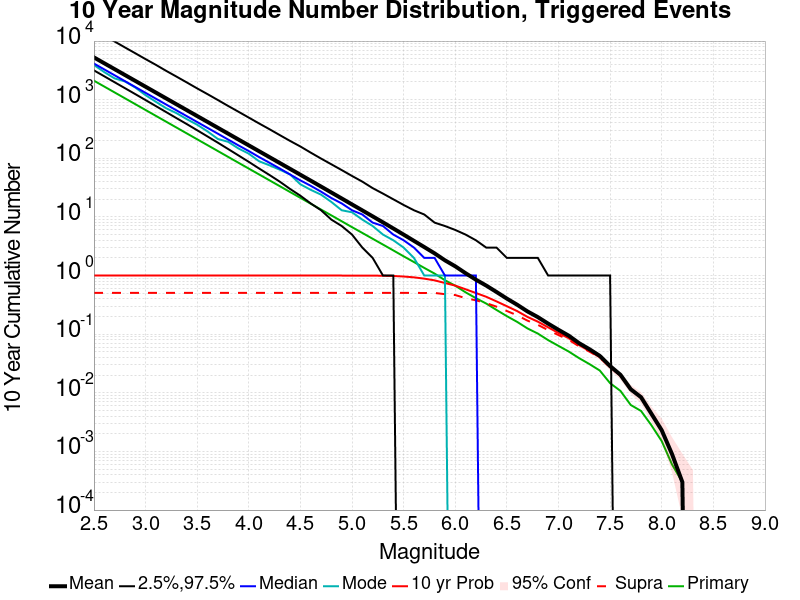

The file beside this chart, header and first rows:
Mag, Mean, 2.5 %ile, 97.5 %ile, Median, Mode, 10 yr Probability, 10 yr Supra-Seis Prob, Primary Aftershocks Mean
2.5, 5264, 3160, 15579, 4134, 3907, 1.0, 0.5055, 2109
2.6, 4181, 2507, 12409, 3285, 2954, 1.0, 0.5055, 1675
2.7, 3321, 1985, 9830, 2609, 2310, 1.0, 0.5055, 1331
2.8, 2638, 1573, 7793, 2073, 2046, 1.0, 0.5055, 1057
2.9, 2095, 1246, 6201, 1647, 1615, 1.0, 0.5055, 839.7
3.0, 1664, 985.0, 4920, 1309, 1194, 1.0, 0.5055, 667.1
3.1, 1322, 778.0, 3930, 1040, 921.0, 1.0, 0.5055, 529.8
3.2, 1050, 614.0, 3101, 826.0, 714.0, 1.0, 0.5055, 421
3.3, 834, 484.0, 2474, 657.0, 589.0, 1.0, 0.5055, 334.4
3.4, 662.6, 383.0, 1966, 523.0, 465.0, 1.0, 0.5055, 265.6
3.5, 526.4, 301.0, 1558, 416.0, 374.0, 1.0, 0.5055, 211
3.6, 418, 236.0, 1244, 331.0, 288.0, 1.0, 0.5055, 167.7
3.7, 331.9, 185.0, 988.0, 263.0, 214.0, 1.0, 0.5055, 133.2
3.8, 263.5, 144.0, 782.0, 209.0, 191.0, 1.0, 0.5055, 105.8
3.9, 209.3, 112.0, 623.0, 166.0, 147.0, 1.0, 0.5055, 83.99
4.0, 166.2, 87.0, 495.0, 133.0, 120.0, 1.0, 0.5055, 66.77
4.1, 132, 67.0, 393.0, 105.0, 89.0, 1.0, 0.5055, 53.05
4.2, 104.8, 52.0, 314.0, 84.0, 76.0, 1.0, 0.5055, 42.17
4.3, 83.2, 40.0, 249.0, 67.0, 64.0, 1.0, 0.5055, 33.5
4.4, 66.04, 30.0, 198.0, 53.0, 53.0, 1.0, 0.5055, 26.6
4.5, 52.4, 23.0, 159.0, 42.0, 36.0, 1.0, 0.5055, 21.16
4.6, 41.59, 17.0, 125.0, 34.0, 29.0, 1.0, 0.5055, 16.8
4.7, 32.98, 13.0, 99.0, 27.0, 24.0, 1.0, 0.5055, 13.36
4.8, 26.11, 9.0, 79.0, 21.0, 18.0, 1.0, 0.5055, 10.63
4.9, 20.66, 7.0, 63.0, 17.0, 13.0, 1.0, 0.5055, 8.44
5.0, 16.33, 5.0, 50.0, 13.0, 12.0, 0.9998, 0.5055, 6.694
5.1, 12.93, 3.0, 40.0, 11.0, 9.0, 0.9993, 0.5055, 5.334
5.2, 10.23, 2.0, 31.0, 8.0, 7.0, 0.9979, 0.5055, 4.243
5.3, 8.079, 1.0, 25.0, 7.0, 5.0, 0.9928, 0.5055, 3.378
5.4, 6.359, 1.0, 20.0, 5.0, 4.0, 0.9841, 0.5055, 2.685
5.5, 4.994, 0.0, 16.0, 4.0, 3.0, 0.9632, 0.5055, 2.13
5.6, 3.911, 0.0, 13.0, 3.0, 2.0, 0.9323, 0.5055, 1.699
5.7, 3.062, 0.0, 11.0, 2.0, 1.0, 0.8863, 0.5053, 1.35
5.8, 2.392, 0.0, 8.0, 2.0, 1.0, 0.828, 0.505, 1.08
5.9, 1.82, 0.0, 7.0, 1.0, 1.0, 0.7471, 0.4816, 0.8331
6.0, 1.438, 0.0, 6.0, 1.0, 0.0, 0.674, 0.465, 0.6716
6.1, 1.098, 0.0, 5.0, 1.0, 0.0, 0.5838, 0.4118, 0.5179
6.2, 0.85, 0.0, 4.0, 1.0, 0.0, 0.5036, 0.3781, 0.4114
6.3, 0.6747, 0.0, 3.0, 0.0, 0.0, 0.4347, 0.3389, 0.3331
6.4, 0.5242, 0.0, 3.0, 0.0, 0.0, 0.3622, 0.2945, 0.2588
6.5, 0.4045, 0.0, 2.0, 0.0, 0.0, 0.2997, 0.2485, 0.203
6.6, 0.3178, 0.0, 2.0, 0.0, 0.0, 0.2476, 0.2102, 0.162
6.7, 0.2443, 0.0, 2.0, 0.0, 0.0, 0.1969, 0.1702, 0.1253
6.8, 0.1956, 0.0, 2.0, 0.0, 0.0, 0.1635, 0.1445, 0.1025
6.9, 0.1513, 0.0, 1.0, 0.0, 0.0, 0.131, 0.1172, 0.0792
7.0, 0.1188, 0.0, 1.0, 0.0, 0.0, 0.105, 0.0966, 0.0632
7.1, 0.0942, 0.0, 1.0, 0.0, 0.0, 0.0853, 0.08, 0.0505
7.2, 0.0702, 0.0, 1.0, 0.0, 0.0, 0.0651, 0.062, 0.039
7.3, 0.0554, 0.0, 1.0, 0.0, 0.0, 0.0518, 0.0505, 0.0309
7.4, 0.0427, 0.0, 1.0, 0.0, 0.0, 0.0405, 0.04, 0.024
7.5, 0.0286, 0.0, 1.0, 0.0, 0.0, 0.0273, 0.0273, 0.0146
7.6, 0.0203, 0.0, 0.0, 0.0, 0.0, 0.0197, 0.0197, 0.0108
7.7, 0.0115, 0.0, 0.0, 0.0, 0.0, 0.0113, 0.0113, 0.0062
7.8, 0.0084, 0.0, 0.0, 0.0, 0.0, 0.0084, 0.0084, 0.0049
7.9, 0.0044, 0.0, 0.0, 0.0, 0.0, 0.0044, 0.0044, 0.0028
8.0, 0.0023, 0.0, 0.0, 0.0, 0.0, 0.0023, 0.0023, 0.0015
8.1, 9.0E-4, 0.0, 0.0, 0.0, 0.0, 9.0E-4, 9.0E-4, 6.0E-4
8.2, 3.0E-4, 0.0, 0.0, 0.0, 0.0, 3.0E-4, 3.0E-4, 3.0E-4
8.3, 0.0, 0.0, 0.0, 0.0, 0.0, 0.0, 0.0, 0.0
8.4, 0.0, 0.0, 0.0, 0.0, 0.0, 0.0, 0.0, 0.0
... 6 more rows
